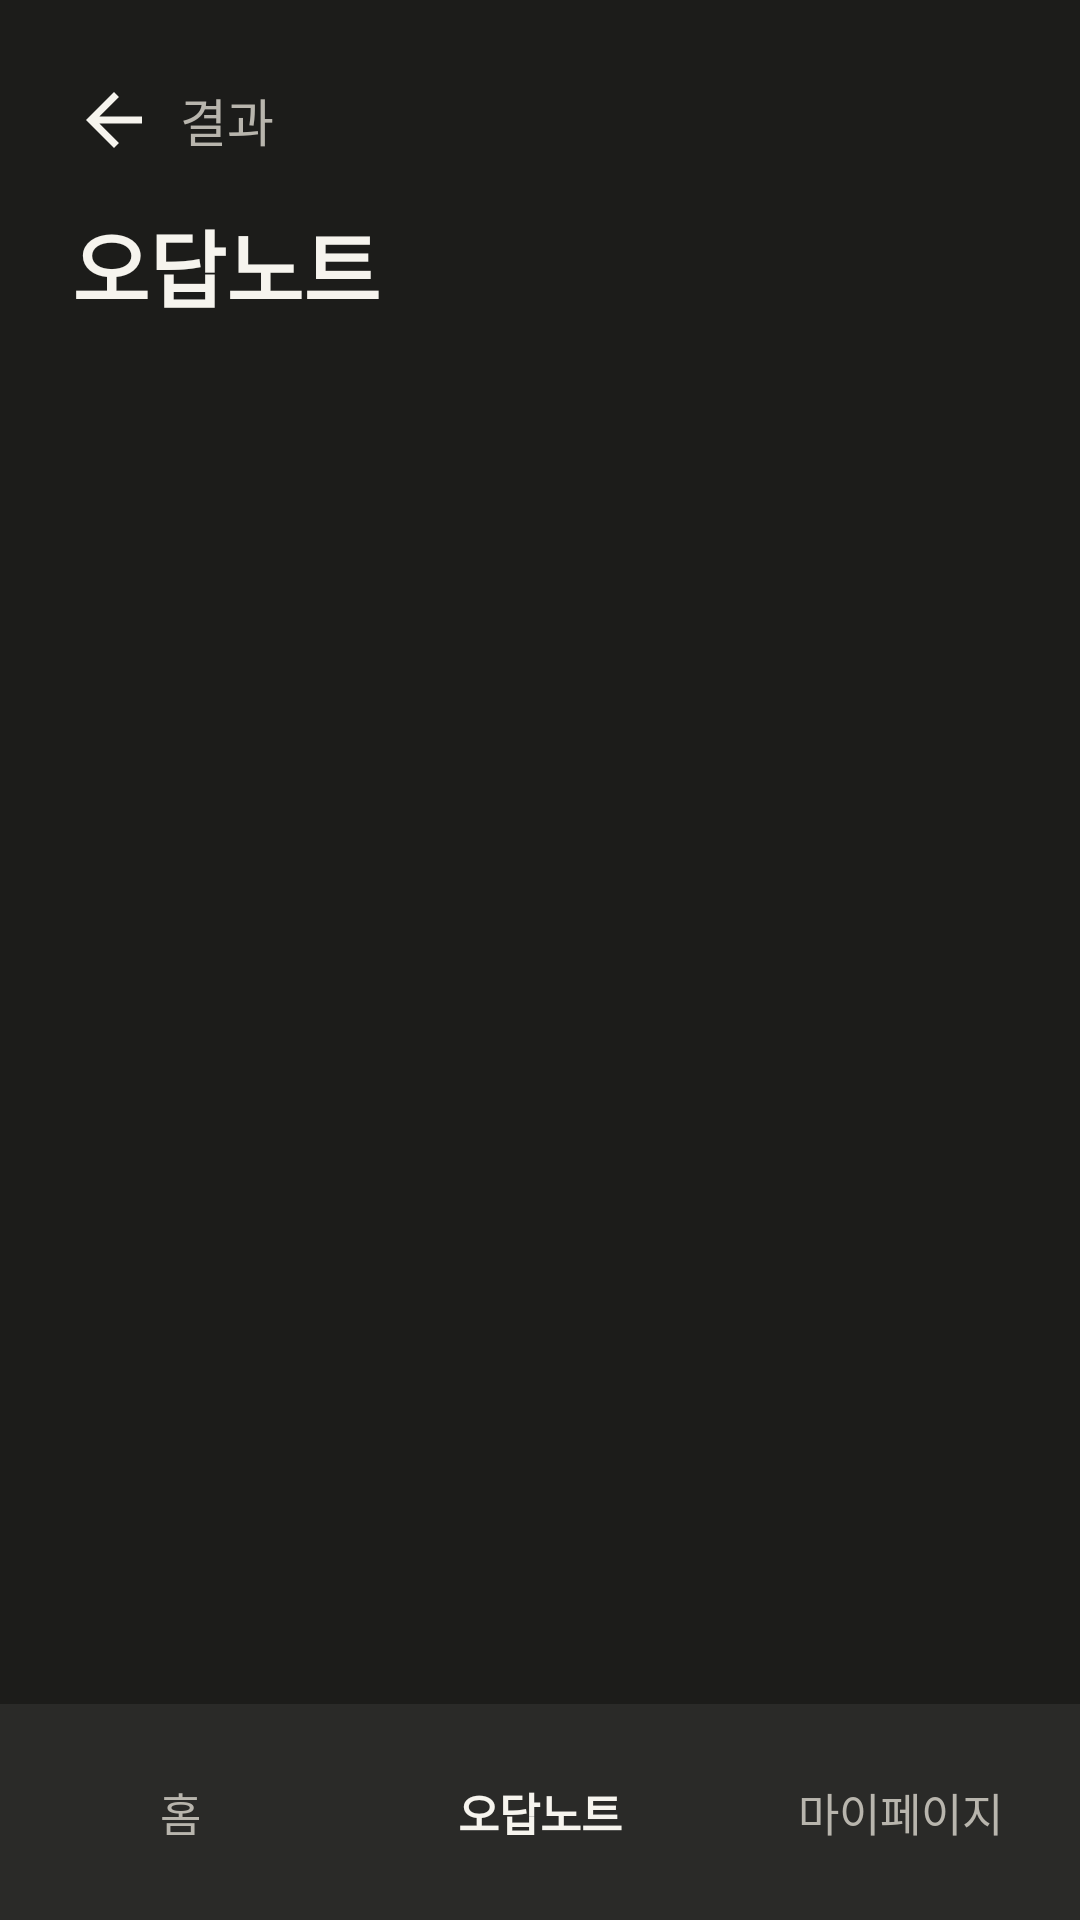

Here is an Android app screen rendered from its layout file. Give the layout XML and the strings, colors and styles it references.
<!-- AndroidManifest.xml: application theme Theme.StudyMate -->
<!-- res/layout/activity_wrong_answer.xml -->
<?xml version="1.0" encoding="utf-8"?>
<LinearLayout xmlns:android="http://schemas.android.com/apk/res/android"
    android:layout_width="match_parent"
    android:layout_height="match_parent"
    android:orientation="vertical">

    <ScrollView
        android:layout_width="match_parent"
        android:layout_height="0dp"
        android:layout_weight="1"
        android:fillViewport="true">

        <LinearLayout
            android:layout_width="match_parent"
            android:layout_height="wrap_content"
            android:orientation="vertical"
            android:paddingStart="@dimen/screen_padding"
            android:paddingTop="@dimen/screen_top_padding"
            android:paddingEnd="@dimen/screen_padding"
            android:paddingBottom="@dimen/screen_padding">

            <TextView
                android:id="@+id/backResult"
                style="@style/StudyMateBackNavigation"
                android:text="@string/wrong_answer_back_result"
                android:contentDescription="@string/cd_back_result" />

            <TextView
                android:id="@+id/wrongAnswerEyebrow"
                style="@style/StudyMateHeaderEyebrow"
                android:text="복습이 필요한 문제"
                android:visibility="gone" />

            <TextView
                android:id="@+id/wrongAnswerTitle"
                style="@style/StudyMatePageTitle"
                android:layout_marginTop="@dimen/header_title_gap"
                android:text="오답노트" />

            
            <LinearLayout
                android:id="@+id/noteSelectPanel"
                android:layout_width="match_parent"
                android:layout_height="wrap_content"
                android:orientation="vertical"
                android:layout_marginTop="@dimen/page_content_gap"
                android:visibility="gone">

                <TextView
                    android:layout_width="match_parent"
                    android:layout_height="wrap_content"
                    android:text="오답이 있는 학습 기록"
                    android:textColor="@color/study_text_muted"
                    android:textSize="17sp" />

                <LinearLayout
                    android:id="@+id/noteSelectContainer"
                    android:layout_width="match_parent"
                    android:layout_height="wrap_content"
                    android:orientation="vertical" />
            </LinearLayout>

            
            <LinearLayout
                android:id="@+id/wrongAnswerDetailPanel"
                android:layout_width="match_parent"
                android:layout_height="wrap_content"
                android:orientation="vertical"
                android:visibility="gone">

                <TextView
                    android:id="@+id/quizProgressText"
                    android:layout_width="match_parent"
                    android:layout_height="wrap_content"
                    android:layout_marginTop="16dp"
                    android:text="오답 진행 상황"
                    android:textColor="@color/study_text_muted"
                    android:textSize="17sp" />

                <TextView
                    android:id="@+id/questionText"
                    android:layout_width="match_parent"
                    android:layout_height="wrap_content"
                    android:layout_marginTop="24dp"
                    android:background="@drawable/bg_card"
                    android:padding="@dimen/card_padding"
                    android:text="Q. 질문 내용이 로딩 중입니다."
                    android:textColor="@color/study_text"
                    android:textSize="17sp"
                    android:textStyle="bold" />

                <TextView
                    android:id="@+id/optionOne"
                    android:layout_width="match_parent"
                    android:layout_height="wrap_content"
                    android:layout_marginTop="8dp"
                    android:background="@drawable/bg_card"
                    android:padding="@dimen/card_padding"
                    android:text="내 답: 데이터 로딩 중"
                    android:textColor="@color/study_error"
                    android:textSize="16sp" />

                <TextView
                    android:id="@+id/optionTwo"
                    android:layout_width="match_parent"
                    android:layout_height="wrap_content"
                    android:layout_marginTop="8dp"
                    android:background="@drawable/bg_card"
                    android:padding="@dimen/card_padding"
                    android:text="정답: 데이터 로딩 중"
                    android:textColor="@color/study_success"
                    android:textSize="16sp" />

                <TextView
                    android:id="@+id/optionThree"
                    android:layout_width="match_parent"
                    android:layout_height="wrap_content"
                    android:layout_marginTop="8dp"
                    android:background="@drawable/bg_card"
                    android:padding="@dimen/card_padding"
                    android:text="해설: 데이터 로딩 중"
                    android:textColor="@color/study_text_muted"
                    android:textSize="15sp"
                    android:lineSpacingExtra="6dp" />

                <Button
                    android:id="@+id/retryWrongButton"
                    android:layout_width="match_parent"
                    android:layout_height="wrap_content"
                    android:minHeight="48dp"
                    android:layout_marginTop="24dp"
                    android:background="@drawable/bg_button_primary"
                    android:paddingTop="8dp"
                    android:paddingBottom="8dp"
                    android:text="이 문제 다시 풀기"
                    android:textAllCaps="false"
                    android:textColor="@color/study_primary_text"
                    android:textSize="16sp"
                    android:textStyle="bold" />

                <Button
                    android:id="@+id/retryQuizButton"
                    android:layout_width="match_parent"
                    android:layout_height="wrap_content"
                    android:minHeight="48dp"
                    android:layout_marginTop="12dp"
                    android:background="@drawable/bg_button_secondary"
                    android:paddingTop="8dp"
                    android:paddingBottom="8dp"
                    android:text="다음 오답 보기"
                    android:textAllCaps="false"
                    android:textColor="@color/study_text"
                    android:textSize="16sp" />
            </LinearLayout>
        </LinearLayout>
    </ScrollView>

    <LinearLayout
        android:layout_width="match_parent"
        android:layout_height="wrap_content"
        android:minHeight="72dp"
        android:background="@color/study_surface"
        android:gravity="center"
        android:orientation="horizontal"
        android:weightSum="3">

        <TextView
            android:id="@+id/wrongHomeTab"
            style="@style/StudyMateBottomTab"
            android:layout_width="0dp"
            android:layout_weight="1"
            android:text="홈"
            android:contentDescription="@string/cd_tab_home" />

        <TextView
            android:id="@+id/wrongCurrentTab"
            style="@style/StudyMateBottomTabSelected"
            android:layout_width="0dp"
            android:layout_weight="1"
            android:text="오답노트"
            android:contentDescription="@string/cd_tab_wrong" />

        <TextView
            android:id="@+id/wrongMyPageTab"
            style="@style/StudyMateBottomTab"
            android:layout_width="0dp"
            android:layout_weight="1"
            android:text="마이페이지"
            android:contentDescription="@string/cd_tab_mypage" />
    </LinearLayout>
</LinearLayout>
<!-- resources referenced by this layout -->
<resources>
  <color name="study_error">#FF817A</color>
  <color name="study_primary_text">#252522</color>
  <color name="study_success">#7ED957</color>
  <color name="study_surface">#2A2A28</color>
  <color name="study_text">#F6F4EE</color>
  <color name="study_text_muted">#B8B5AD</color>
  <dimen name="card_padding">18dp</dimen>
  <dimen name="header_title_gap">4dp</dimen>
  <dimen name="page_content_gap">24dp</dimen>
  <dimen name="screen_padding">24dp</dimen>
  <dimen name="screen_top_padding">16dp</dimen>
  <!-- drawable bg_button_primary (drawable) -->
  <?xml version="1.0" encoding="utf-8"?>
  <shape xmlns:android="http://schemas.android.com/apk/res/android">
      <solid android:color="@color/study_primary_button" />
      <corners android:radius="@dimen/radius_button" />
      <padding
          android:left="16dp"
          android:right="16dp" />
  </shape>
  <!-- drawable bg_button_secondary (drawable) -->
  <?xml version="1.0" encoding="utf-8"?>
  <shape xmlns:android="http://schemas.android.com/apk/res/android">
      <solid android:color="@android:color/transparent" />
      <stroke
          android:width="1dp"
          android:color="@color/study_border" />
      <corners android:radius="@dimen/radius_button" />
      <padding
          android:left="16dp"
          android:right="16dp" />
  </shape>
  <!-- drawable bg_card (drawable) -->
  <?xml version="1.0" encoding="utf-8"?>
  <shape xmlns:android="http://schemas.android.com/apk/res/android">
      <solid android:color="@color/study_surface" />
      <stroke
          android:width="1dp"
          android:color="@color/study_border" />
      <corners android:radius="@dimen/radius_card" />
  </shape>
  <string name="cd_back_result">퀴즈 결과로 돌아가기</string>
  <string name="cd_tab_home">홈 탭</string>
  <string name="cd_tab_mypage">마이페이지 탭</string>
  <string name="cd_tab_wrong">오답노트 탭</string>
  <string name="wrong_answer_back_result">결과</string>
  <style name="StudyMateBottomTabSelected" parent="StudyMateBottomTab">
          <item name="android:textColor">@color/study_text</item>
          <item name="android:textStyle">bold</item>
      </style>
  <style name="StudyMateHeaderEyebrow">
          <item name="android:layout_width">match_parent</item>
          <item name="android:layout_height">wrap_content</item>
          <item name="android:minHeight">@dimen/header_row_height</item>
          <item name="android:gravity">bottom</item>
          <item name="android:paddingTop">8dp</item>
          <item name="android:paddingBottom">8dp</item>
          <item name="android:textColor">@color/study_text_muted</item>
          <item name="android:textSize">18sp</item>
      </style>
  <style name="StudyMatePageTitle">
          <item name="android:layout_width">match_parent</item>
          <item name="android:layout_height">wrap_content</item>
          <item name="android:textColor">@color/study_text</item>
          <item name="android:textSize">28sp</item>
          <item name="android:textStyle">bold</item>
      </style>
  <style name="Theme.StudyMate" parent="Base.Theme.StudyMate" />
  <color name="study_primary_button">#F7F5F0</color>
  <dimen name="radius_button">12dp</dimen>
  <color name="study_border">#555550</color>
  <dimen name="radius_card">8dp</dimen>
  <dimen name="header_row_height">48dp</dimen>
  <!-- drawable ic_arrow_back (drawable) -->
  <?xml version="1.0" encoding="utf-8"?>
  <vector xmlns:android="http://schemas.android.com/apk/res/android"
      android:width="28dp"
      android:height="28dp"
      android:autoMirrored="true"
      android:viewportWidth="24"
      android:viewportHeight="24">
      <path
          android:fillColor="@color/study_text"
          android:pathData="M20,11H7.83l5.59,-5.59L12,4l-8,8 8,8 1.42,-1.41L7.83,13H20v-2z" />
  </vector>
  <color name="study_bg">#1C1C1A</color>
</resources>
